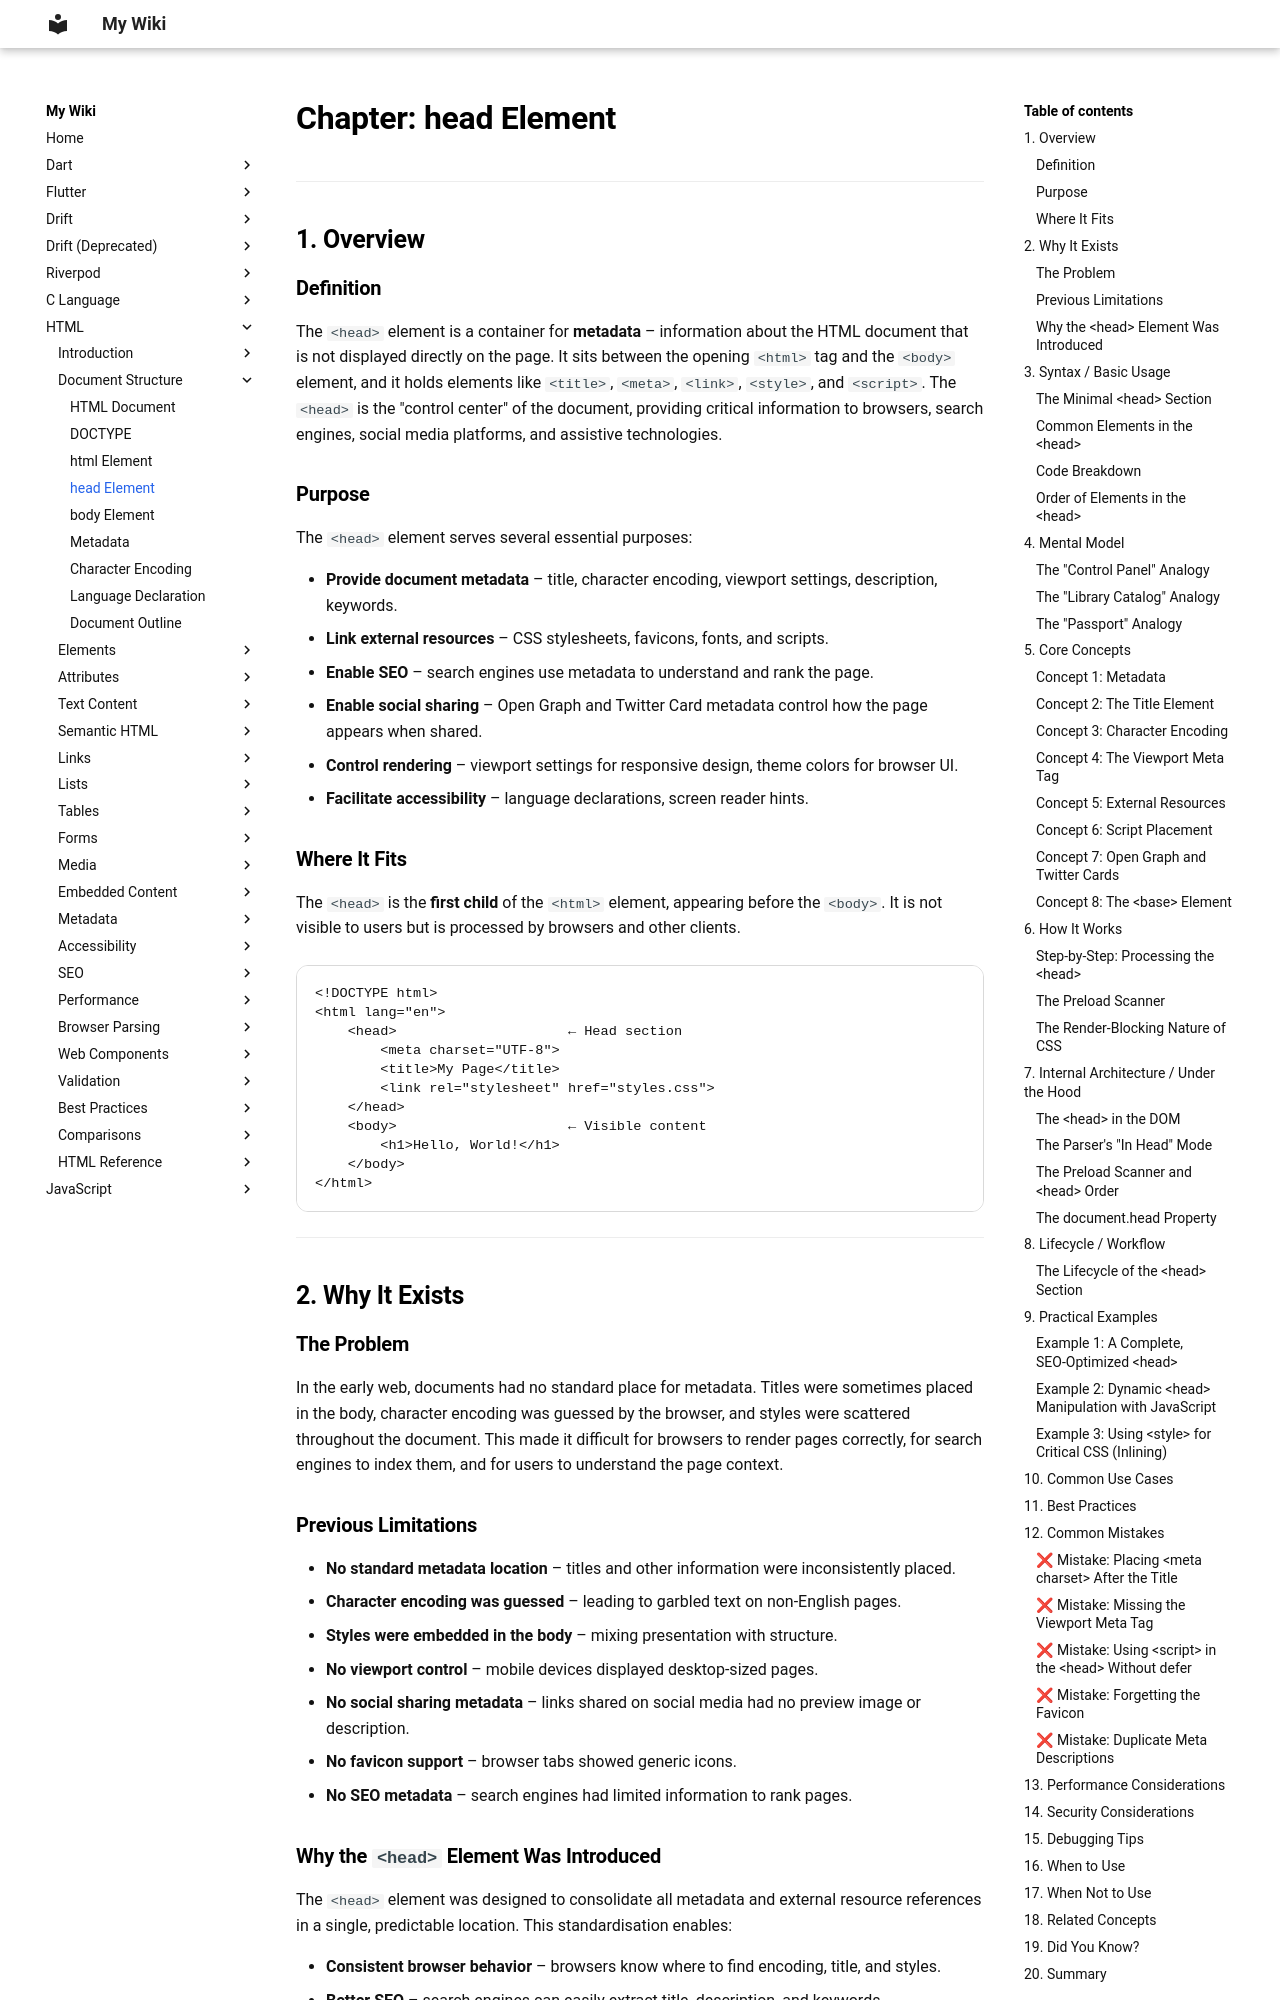

repository: aromalsibu/my-dev-wiki · page: html/02_document_structure/04_head_element/index.html · generator: mkdocs


# Chapter: head Element

---

## 1. Overview

### Definition

The `<head>` element is a container for **metadata** – information about the HTML document that is not displayed directly on the page. It sits between the opening `<html>` tag and the `<body>` element, and it holds elements like `<title>`, `<meta>`, `<link>`, `<style>`, and `<script>`. The `<head>` is the "control center" of the document, providing critical information to browsers, search engines, social media platforms, and assistive technologies.

### Purpose

The `<head>` element serves several essential purposes:

- **Provide document metadata** – title, character encoding, viewport settings, description, keywords.
- **Link external resources** – CSS stylesheets, favicons, fonts, and scripts.
- **Enable SEO** – search engines use metadata to understand and rank the page.
- **Enable social sharing** – Open Graph and Twitter Card metadata control how the page appears when shared.
- **Control rendering** – viewport settings for responsive design, theme colors for browser UI.
- **Facilitate accessibility** – language declarations, screen reader hints.

### Where It Fits

The `<head>` is the **first child** of the `<html>` element, appearing before the `<body>`. It is not visible to users but is processed by browsers and other clients.

```
<!DOCTYPE html>
<html lang="en">
    <head>                     ← Head section
        <meta charset="UTF-8">
        <title>My Page</title>
        <link rel="stylesheet" href="styles.css">
    </head>
    <body>                     ← Visible content
        <h1>Hello, World!</h1>
    </body>
</html>
```

---

## 2. Why It Exists

### The Problem

In the early web, documents had no standard place for metadata. Titles were sometimes placed in the body, character encoding was guessed by the browser, and styles were scattered throughout the document. This made it difficult for browsers to render pages correctly, for search engines to index them, and for users to understand the page context.

### Previous Limitations

- **No standard metadata location** – titles and other information were inconsistently placed.
- **Character encoding was guessed** – leading to garbled text on non‑English pages.
- **Styles were embedded in the body** – mixing presentation with structure.
- **No viewport control** – mobile devices displayed desktop‑sized pages.
- **No social sharing metadata** – links shared on social media had no preview image or description.
- **No favicon support** – browser tabs showed generic icons.
- **No SEO metadata** – search engines had limited information to rank pages.
